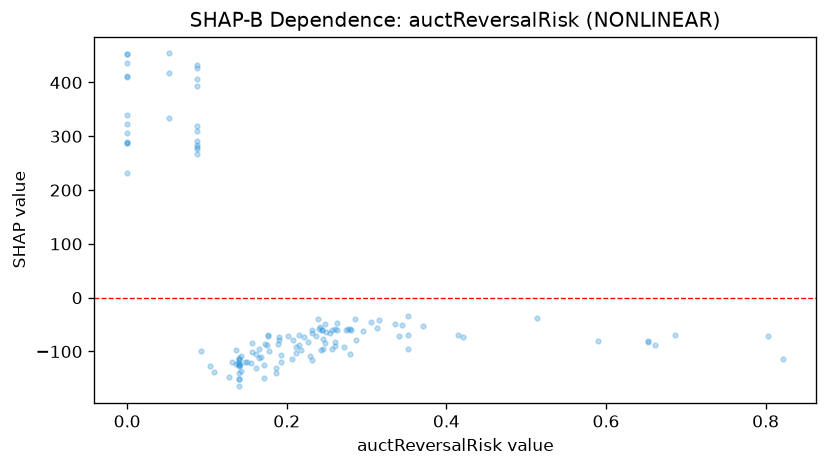

The table this chart was drawn from, first rows:
feature_value, shap_value
0.172, -124.7
0.313, -56.2
0.336, -49.24
0.59, -79.58
0.652, -80.95
0.0, 410.4
0.162, -130.3
0.088, 426.2
0.187, -139.5
0.239, -40.48
0.686, -68.7
0.165, -95.6
0.088, 291.7
0.281, -60.57
0.168, -109.9
0.211, -101.9
0.277, -58.99
0.14, -151.5
0.254, -65.23
0.296, -61.13
0.155, -121.9
0.14, -164.8
0.19, -73.73
0.0, 286.9
0.662, -88.59
0.0, 436.2
0.212, -92.06
0.514, -38.28
0.088, 283.7
0.142, -125.3
0.202, -70.7
0.088, 309.4
0.421, -72.28
0.34, -71.91
0.272, -91.46
0.088, 432.1
0.143, -108.6
0.148, -119.2
0.176, -70.98
0.175, -88.12
0.14, -122.9
0.14, -116.7
0.344, -49.96
0.0, 231
0.156, -101.7
0.093, -98.73
0.0, 287
0.237, -72.11
0.242, -55.25
0.274, -59.19
0.305, -44.76
0.104, -126.3
0.24, -58.59
0.261, -57.35
0.244, -59.27
0.246, -75.84
0.244, -60.72
0.19, -79.26
0.14, -124.4
0.243, -96.69
... 74 more rows
